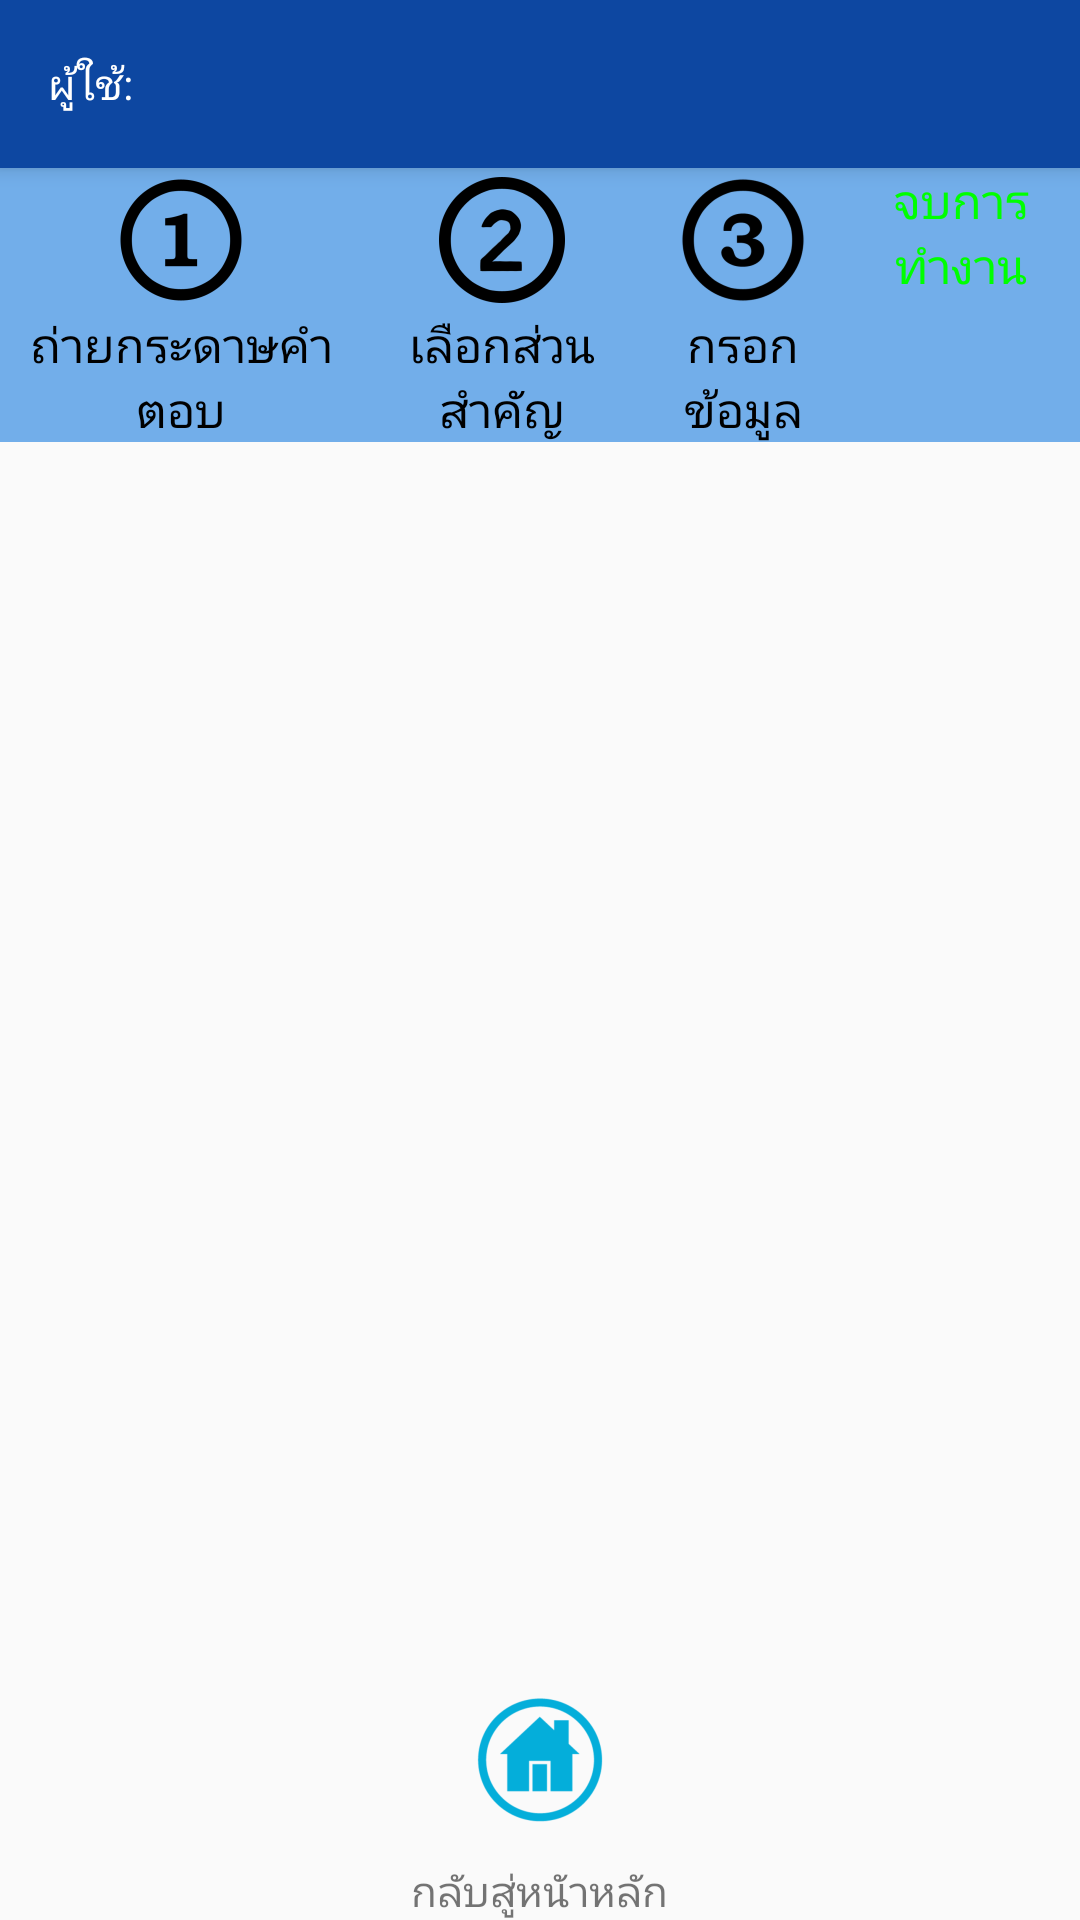

Reconstruct the res/layout file that produces this screen, plus the resources it refers to.
<!-- AndroidManifest.xml: application theme AppTheme.NoActionBar -->
<!-- res/layout/activity_finish_template.xml -->
<?xml version="1.0" encoding="utf-8"?>
<RelativeLayout xmlns:android="http://schemas.android.com/apk/res/android"
    xmlns:app="http://schemas.android.com/apk/res-auto"
    xmlns:tools="http://schemas.android.com/tools"
    android:layout_width="match_parent"
    android:layout_height="match_parent"
    tools:context="com.example.chulift.demoapplication.template.FinishTemplateActivity">
    
    <include
        android:id="@+id/toolbar"
        layout="@layout/toolbar_main"
        android:layout_width="match_parent"
        android:layout_height="wrap_content" />

    
    <LinearLayout
        android:id="@+id/linearLayout2"
        android:layout_width="match_parent"
        android:layout_height="wrap_content"
        android:layout_below="@id/toolbar"
        android:background="@color/blue"
        android:orientation="horizontal"
        android:weightSum="4">

        <TextView
            android:layout_width="wrap_content"
            android:layout_height="match_parent"
            android:layout_weight="1"
            android:drawableTop="@mipmap/num1"
            android:text="@string/capture_exam"
            android:textAlignment="center"
            android:textColor="@color/black"
            android:textSize="16sp" />

        <TextView
            android:layout_width="wrap_content"
            android:layout_height="match_parent"
            android:layout_weight="1"
            android:drawableTop="@mipmap/num2"
            android:text="@string/select_main_dimension"
            android:textAlignment="center"
            android:textColor="@color/black"
            android:textSize="16sp" />

        <TextView
            android:layout_width="wrap_content"
            android:layout_height="match_parent"
            android:layout_weight="1"
            android:drawableTop="@mipmap/num3"
            android:text="@string/fill_form"
            android:textAlignment="center"
            android:textColor="@color/black"
            android:textSize="16sp" />

        <TextView
            android:layout_width="wrap_content"
            android:layout_height="match_parent"
            android:layout_weight="1"
            android:drawableTop="@mipmap/num4"
            android:text="@string/finish"
            android:textAlignment="center"
            android:textColor="@color/green"
            android:textSize="16sp" />
    </LinearLayout>

    <LinearLayout
        android:orientation="vertical"
        android:gravity="center_horizontal"
        android:id="@id/linearLayout3"
        android:layout_width="match_parent"
        android:layout_height="wrap_content"
        android:layout_alignParentBottom="true"
        android:layout_centerHorizontal="true">

        <ImageButton
            android:id="@+id/okBtn"
            style="?android:attr/buttonBarButtonStyle"
            android:layout_width="wrap_content"
            android:layout_height="wrap_content"
            android:contentDescription="@string/home"
            android:src="@mipmap/home_btn"
            android:text="@string/ok" />
        <TextView
            android:text="@string/home"
            android:layout_width="wrap_content"
            android:layout_height="wrap_content" />
    </LinearLayout>

    <ImageView
        android:id="@+id/imageView"
        android:layout_width="match_parent"
        android:layout_height="wrap_content"
        android:layout_above="@id/linearLayout3"
        android:layout_below="@id/linearLayout2"
        android:layout_centerHorizontal="true"
        android:layout_centerVertical="true"
        android:contentDescription="@string/home"
        app:srcCompat="@drawable/picture" />
</RelativeLayout>
<!-- res/layout/toolbar_main.xml (included above) -->
<?xml version="1.0" encoding="utf-8"?>
<android.support.v7.widget.Toolbar xmlns:android="http://schemas.android.com/apk/res/android"
    xmlns:app="http://schemas.android.com/apk/res-auto"
    android:layout_width="match_parent"
    android:layout_height="?attr/actionBarSize"
    android:background="#0D47A1"
    android:elevation="4dp"
    android:theme="@style/ThemeOverlay.AppCompat.ActionBar"
    app:popupTheme="@style/ThemeOverlay.AppCompat.Light">

    <TextView
        android:textColor="@color/white"
        android:id="@+id/user"
        android:layout_width="wrap_content"
        android:layout_height="wrap_content"
        android:text="@string/user" />
</android.support.v7.widget.Toolbar>
<!-- resources referenced by this layout -->
<resources>
  <color name="black">#000000</color>
  <color name="blue">#72AEEA</color>
  <color name="green">#00FF00</color>
  <color name="white">#FFFFFF</color>
  <!-- mipmap home_btn: png bitmap (mipmap-hdpi, 2365 bytes) -->
  <!-- mipmap num1: png bitmap (mipmap-hdpi, 1099 bytes) -->
  <!-- mipmap num2: png bitmap (mipmap-hdpi, 1744 bytes) -->
  <!-- mipmap num3: png bitmap (mipmap-hdpi, 1487 bytes) -->
  <string name="capture_exam">ถ่ายกระดาษคำตอบ</string>
  <string name="fill_form">กรอกข้อมูล</string>
  <string name="finish">จบการทำงาน</string>
  <string name="home">กลับสู่หนัาหลัก</string>
  <string name="ok">กลับหน้าแรก</string>
  <string name="select_main_dimension">เลือกส่วนสำคัญ</string>
  <string name="user">ผู้ใช้:</string>
  <style name="AppTheme.NoActionBar">
          <item name="windowActionBar">false</item>
          <item name="windowNoTitle">true</item>
      </style>
</resources>
